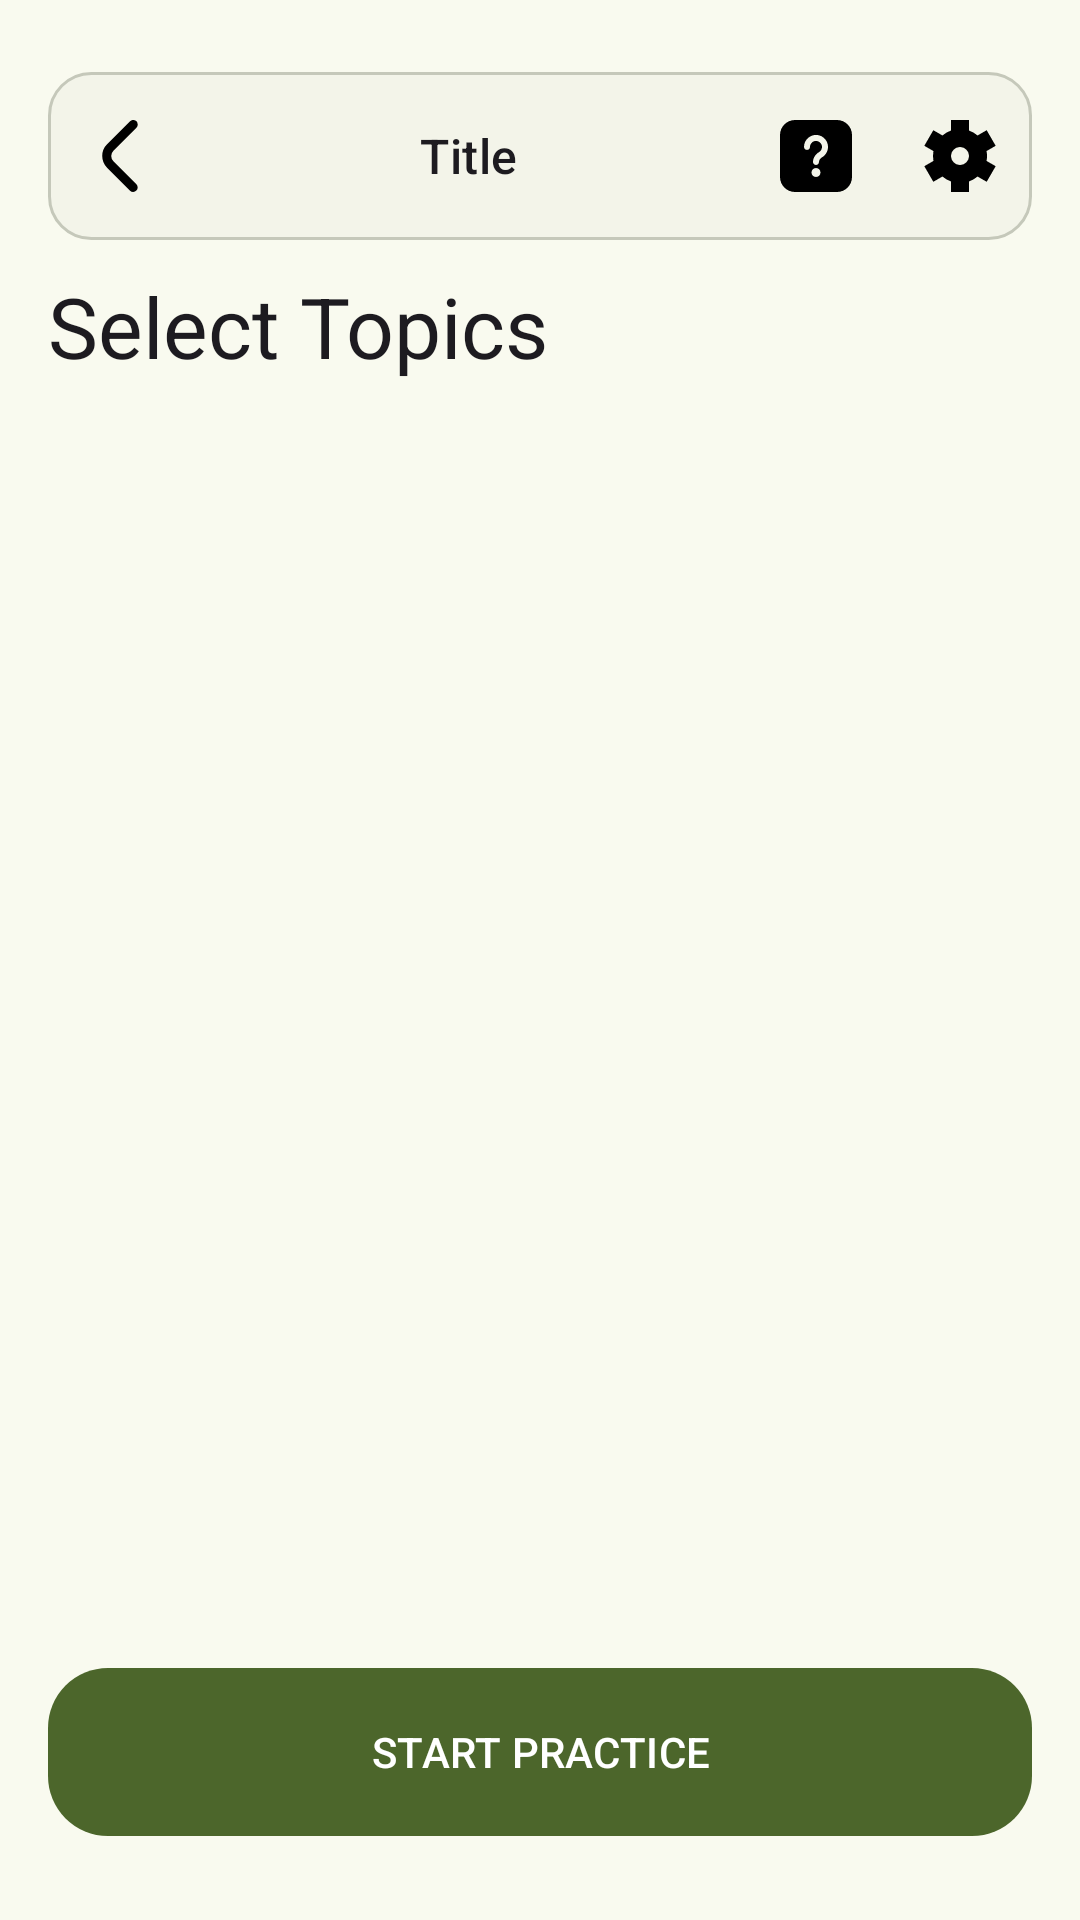

This screen was rendered from an Android layout file. Write that file and the resources it references.
<!-- AndroidManifest.xml: application theme Theme.GrammarGrinder -->
<!-- res/layout/activity_topic_select.xml -->
<?xml version="1.0" encoding="utf-8"?>
<LinearLayout xmlns:android="http://schemas.android.com/apk/res/android"
    xmlns:app="http://schemas.android.com/apk/res-auto"
    android:id="@+id/main"
    android:layout_width="match_parent"
    android:layout_height="match_parent"
    android:orientation="vertical"

    android:layout_marginStart="@dimen/screen_horizontal_margin"
    android:layout_marginEnd="@dimen/screen_horizontal_margin"
    android:paddingStart="@dimen/screen_horizontal_padding"
    android:paddingEnd="@dimen/screen_horizontal_padding"
    android:paddingTop="24dp"
    android:paddingBottom="24dp">
    <include
        android:id="@+id/top_bar"
        layout="@layout/view_top_bar"/>
    <TextView
        android:id="@+id/tv_sub_title"
        android:layout_width="wrap_content"
        android:layout_height="wrap_content"
        android:text="@string/string_select_topics"
        android:textAppearance="@style/TextAppearance.Material3.HeadlineMedium"
        android:layout_marginTop="10dp"
        android:layout_marginBottom="24dp" />
    <com.google.android.material.checkbox.MaterialCheckBox
        android:id="@+id/cb_section_title"
        android:layout_width="wrap_content"
        android:layout_height="wrap_content"
        android:visibility="gone"
        android:textAppearance="@style/TextAppearance.Material3.HeadlineMedium"
        android:layout_marginTop="@dimen/spacing_subsection_title_vertical"
        android:layout_marginBottom="@dimen/spacing_subsection_title_vertical" />

    <ScrollView
        android:layout_width="match_parent"
        android:layout_height="0dp"
        android:layout_weight="1"
        android:layout_marginBottom="16dp">

        <LinearLayout
            android:id="@+id/container_topics"
            android:layout_width="match_parent"
            android:layout_height="wrap_content"
            android:orientation="vertical" />

    </ScrollView>

    <com.google.android.material.button.MaterialButton
        android:id="@+id/btn_start"
        android:layout_width="match_parent"
        android:layout_height="64dp"
        android:text="@string/string_start_practice"
        app:cornerRadius="20dp"/>

</LinearLayout>
<!-- res/layout/view_top_bar.xml (included above) -->
<?xml version="1.0" encoding="utf-8"?>
<LinearLayout
    xmlns:android="http://schemas.android.com/apk/res/android"
    android:layout_width="match_parent"
    android:layout_height="56dp"
    android:background="@drawable/bg_top_bar"
    android:layout_marginStart="@dimen/screen_horizontal_margin"
    android:layout_marginEnd="@dimen/screen_horizontal_margin"
    android:orientation="horizontal"
    android:gravity="center_vertical">

    <ImageButton
        android:id="@+id/btn_back"
        android:layout_width="48dp"
        android:layout_height="48dp"
        android:background="?attr/selectableItemBackgroundBorderless"
        android:contentDescription="@string/string_top_bar_back"
        android:src="@drawable/ic_back" />

    <TextView
        android:id="@+id/tv_title"
        android:layout_width="0dp"
        android:layout_height="wrap_content"
        android:layout_weight="1"
        android:gravity="center"
        android:text="@string/string_top_bar_title"
        android:textAppearance="@style/TextAppearance.Material3.TitleMedium"/>

    <ImageButton
        android:id="@+id/btn_help"
        android:layout_width="48dp"
        android:layout_height="48dp"
        android:background="?attr/selectableItemBackgroundBorderless"
        android:contentDescription="@string/string_top_bar_hints"
        android:src="@drawable/ic_question" />

    <ImageButton
        android:id="@+id/btn_options"
        android:layout_width="48dp"
        android:layout_height="48dp"
        android:background="?attr/selectableItemBackgroundBorderless"
        android:contentDescription="@string/string_top_bar_options"
        android:src="@drawable/ic_settings" />

</LinearLayout>
<!-- resources referenced by this layout -->
<resources>
  <dimen name="screen_horizontal_margin">0dp</dimen>
  <dimen name="screen_horizontal_padding">16dp</dimen>
  <dimen name="spacing_subsection_title_vertical">0dp</dimen>
  <!-- drawable bg_top_bar (drawable) -->
  <?xml version="1.0" encoding="utf-8"?>
  <shape xmlns:android="http://schemas.android.com/apk/res/android"
      android:shape="rectangle">
      <solid android:color="@color/md_theme_surfaceContainerLow" />
      <corners android:radius="14dp" />
      <stroke
          android:width="1dp"
          android:color="@color/md_theme_outlineVariant" />
  </shape>
  <string name="string_select_topics">Select Topics</string>
  <string name="string_start_practice">START PRACTICE</string>
  <string name="string_top_bar_back">Back button</string>
  <string name="string_top_bar_hints">Hints</string>
  <string name="string_top_bar_options">Options</string>
  <string name="string_top_bar_title">Title</string>
  <color name="md_theme_surfaceContainerLow">#F3F4E9</color>
  <color name="md_theme_outlineVariant">#C5C8BA</color>
  <color name="md_theme_primary">#4C662B</color>
  <color name="md_theme_onPrimary">#FFFFFF</color>
  <color name="md_theme_primaryContainer">#CDEDA3</color>
  <color name="md_theme_onPrimaryContainer">#354E16</color>
  <color name="md_theme_secondary">#586249</color>
  <color name="md_theme_onSecondary">#FFFFFF</color>
  <color name="md_theme_secondaryContainer">#DCE7C8</color>
  <color name="md_theme_onSecondaryContainer">#404A33</color>
  <color name="md_theme_tertiary">#386663</color>
  <color name="md_theme_onTertiary">#FFFFFF</color>
  <color name="md_theme_tertiaryContainer">#BCECE7</color>
  <color name="md_theme_onTertiaryContainer">#1F4E4B</color>
  <color name="md_theme_error">#BA1A1A</color>
  <color name="md_theme_onError">#FFFFFF</color>
  <color name="md_theme_errorContainer">#FFDAD6</color>
  <color name="md_theme_onErrorContainer">#93000A</color>
  <color name="md_theme_background">#F9FAEF</color>
  <color name="md_theme_onBackground">#1A1C16</color>
  <color name="md_theme_surface">#F9FAEF</color>
  <color name="md_theme_onSurface">#1A1C16</color>
  <color name="md_theme_surfaceVariant">#E1E4D5</color>
  <color name="md_theme_onSurfaceVariant">#44483D</color>
  <color name="md_theme_outline">#75796C</color>
  <color name="md_theme_inverseSurface">#2F312A</color>
  <color name="md_theme_inverseOnSurface">#F1F2E6</color>
  <color name="md_theme_inversePrimary">#B1D18A</color>
  <color name="md_theme_primaryFixed">#CDEDA3</color>
  <color name="md_theme_onPrimaryFixed">#102000</color>
  <color name="md_theme_primaryFixedDim">#B1D18A</color>
  <color name="md_theme_onPrimaryFixedVariant">#354E16</color>
  <color name="md_theme_secondaryFixed">#DCE7C8</color>
  <color name="md_theme_onSecondaryFixed">#151E0B</color>
  <color name="md_theme_secondaryFixedDim">#BFCBAD</color>
  <color name="md_theme_onSecondaryFixedVariant">#404A33</color>
  <color name="md_theme_tertiaryFixed">#BCECE7</color>
  <color name="md_theme_onTertiaryFixed">#00201E</color>
  <color name="md_theme_tertiaryFixedDim">#A0D0CB</color>
  <color name="md_theme_onTertiaryFixedVariant">#1F4E4B</color>
  <color name="md_theme_surfaceDim">#DADBD0</color>
  <color name="md_theme_surfaceBright">#F9FAEF</color>
  <color name="md_theme_surfaceContainerLowest">#FFFFFF</color>
  <color name="md_theme_surfaceContainer">#EEEFE3</color>
  <color name="md_theme_surfaceContainerHigh">#E8E9DE</color>
  <color name="md_theme_surfaceContainerHighest">#E2E3D8</color>
</resources>
